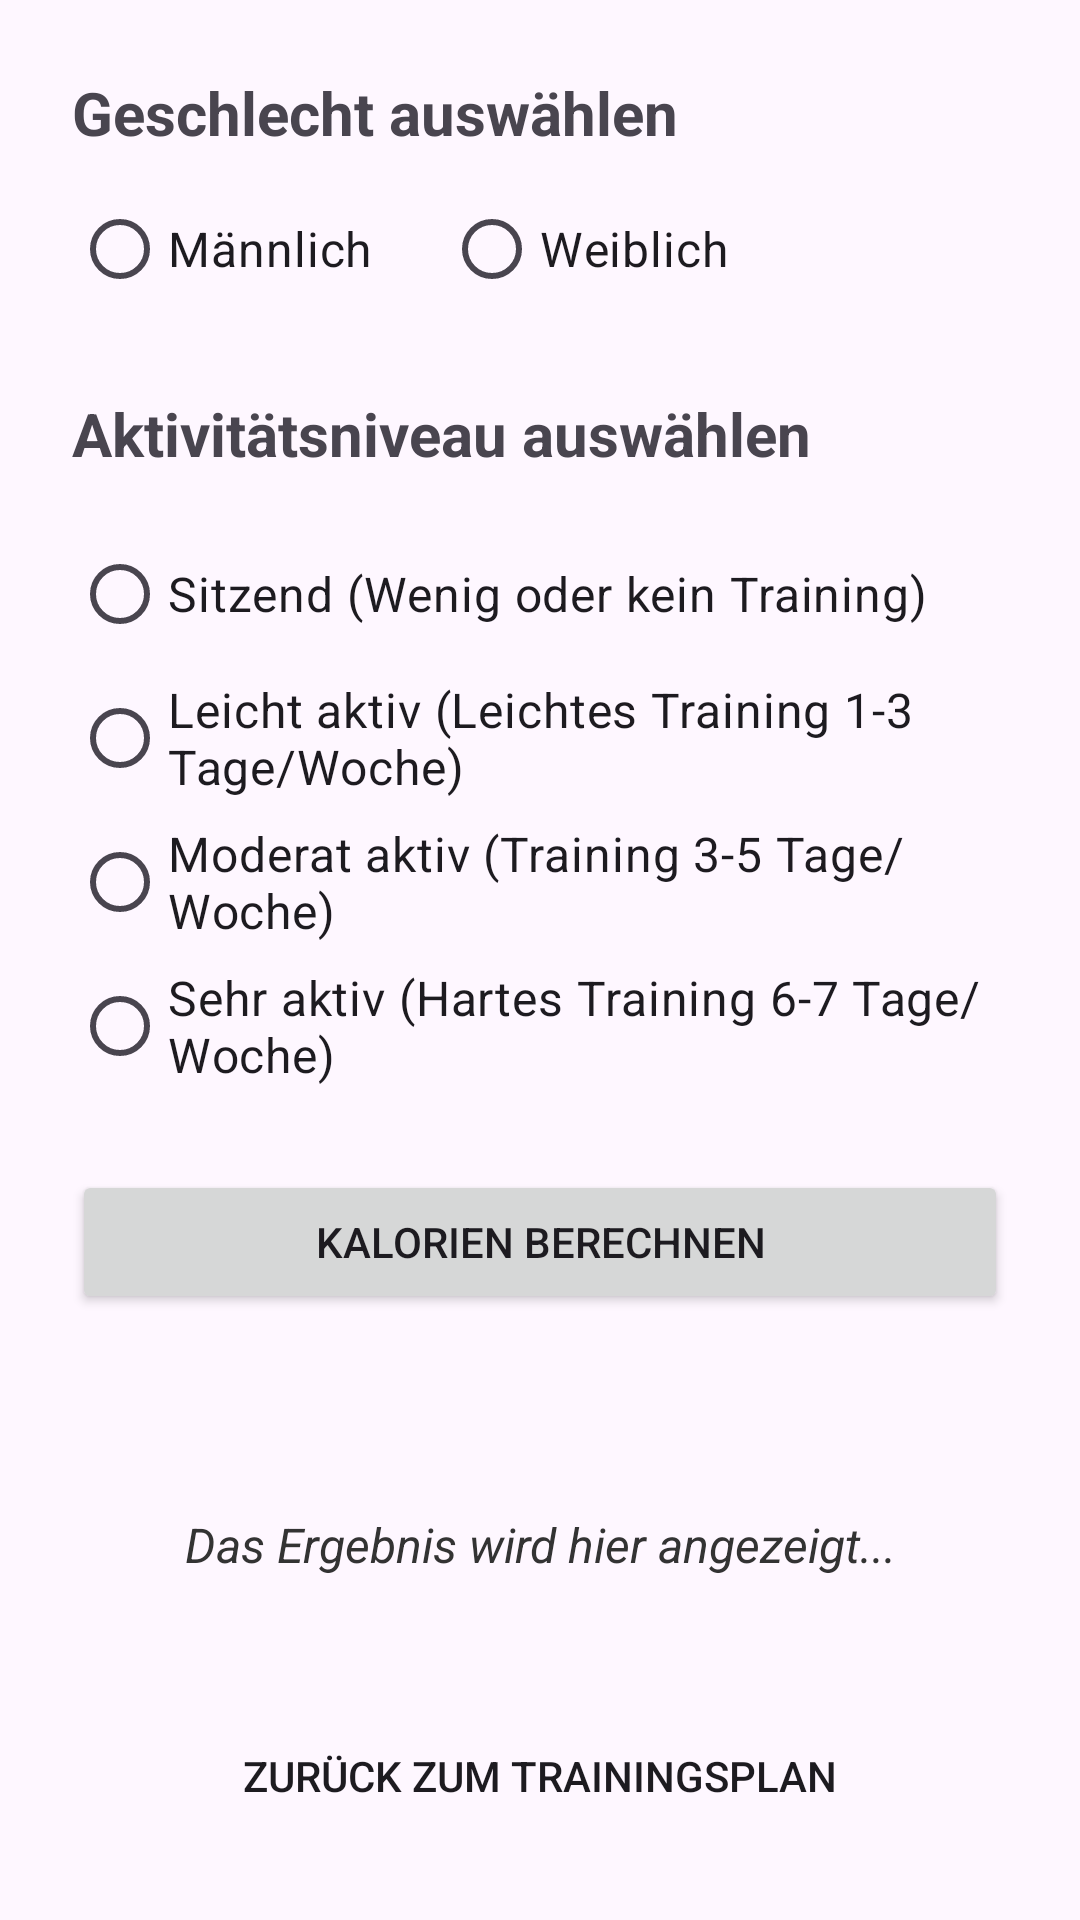

The Android layout XML behind this screen, and the referenced resources:
<!-- AndroidManifest.xml: application theme Theme.ErstApp -->
<!-- res/layout/activity_calorie_calculator.xml -->
<?xml version="1.0" encoding="utf-8"?>
<LinearLayout xmlns:android="http://schemas.android.com/apk/res/android"
    android:layout_width="match_parent"
    android:layout_height="match_parent"
    android:orientation="vertical"
    android:padding="24dp">

    <TextView
        android:layout_width="wrap_content"
        android:layout_height="wrap_content"
        android:text="Geschlecht auswählen"
        android:textSize="20sp"
        android:textStyle="bold"
        android:layout_marginBottom="8dp" />

    <RadioGroup
        android:id="@+id/genderRadioGroup"
        android:layout_width="match_parent"
        android:layout_height="wrap_content"
        android:orientation="horizontal"
        android:layout_marginBottom="24dp">

        <RadioButton
            android:id="@+id/radioMale"
            android:layout_width="wrap_content"
            android:layout_height="wrap_content"
            android:text="Männlich"
            android:textSize="16sp"
            android:layout_marginEnd="24dp" />

        <RadioButton
            android:id="@+id/radioFemale"
            android:layout_width="wrap_content"
            android:layout_height="wrap_content"
            android:text="Weiblich"
            android:textSize="16sp" />
    </RadioGroup>

    <TextView
        android:layout_width="wrap_content"
        android:layout_height="wrap_content"
        android:text="Aktivitätsniveau auswählen"
        android:textSize="20sp"
        android:textStyle="bold"
        android:layout_marginBottom="16dp" />

    <RadioGroup
        android:id="@+id/activityRadioGroup"
        android:layout_width="match_parent"
        android:layout_height="wrap_content"
        android:layout_marginBottom="24dp">

        <RadioButton
            android:id="@+id/radioSedentary"
            android:layout_width="wrap_content"
            android:layout_height="wrap_content"
            android:text="Sitzend (Wenig oder kein Training)"
            android:textSize="16sp" />

        <RadioButton
            android:id="@+id/radioLowActivity"
            android:layout_width="wrap_content"
            android:layout_height="wrap_content"
            android:text="Leicht aktiv (Leichtes Training 1-3 Tage/Woche)"
            android:textSize="16sp" />

        <RadioButton
            android:id="@+id/radioMediumActivity"
            android:layout_width="wrap_content"
            android:layout_height="wrap_content"
            android:text="Moderat aktiv (Training 3-5 Tage/Woche)"
            android:textSize="16sp" />

        <RadioButton
            android:id="@+id/radioHighActivity"
            android:layout_width="wrap_content"
            android:layout_height="wrap_content"
            android:text="Sehr aktiv (Hartes Training 6-7 Tage/Woche)"
            android:textSize="16sp" />
    </RadioGroup>

    <Button
        android:id="@+id/calculateButton"
        android:layout_width="match_parent"
        android:layout_height="wrap_content"
        android:text="Kalorien berechnen"
        android:layout_marginBottom="24dp" />

    <TextView
        android:id="@+id/resultTextView"
        android:layout_width="match_parent"
        android:layout_height="0dp"
        android:layout_weight="1"
        android:textSize="16sp"
        android:textStyle="italic"
        android:textColor="#333333"
        android:gravity="center"
        android:text="Das Ergebnis wird hier angezeigt..." />

    <Button
        android:id="@+id/backToWorkoutButton"
        android:layout_width="match_parent"
        android:layout_height="wrap_content"
        android:text="Zurück zum Trainingsplan"
        style="?android:attr/borderlessButtonStyle" />

</LinearLayout>
<!-- resources referenced by this layout -->
<resources>
  <style name="Theme.ErstApp" parent="Base.Theme.ErstApp" />
  <style name="Base.Theme.ErstApp" parent="Theme.Material3.DayNight.NoActionBar">
          
          
      </style>
</resources>
